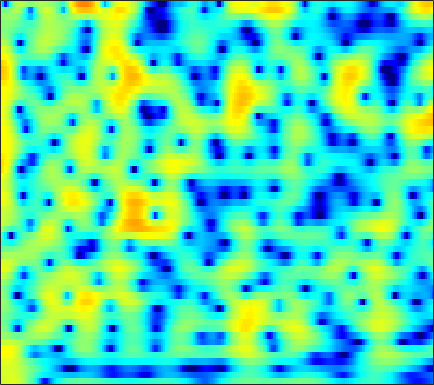

The data file committed next to this chart (first rows):
2.4508, 2.8921, 3.3303, 3.6127, 3.7269, 3.7558, 3.6461, 3.4734, 3.1206, 2.6264, 1.9838, 1.399, 0.4694, -0.65785, -1.6488, -3.2103, -5.1034, -6.7971, -9.4848, -12.649, -14.937, -14.393, -11.814, -9.309
2.755, 3.035, 3.314, 3.479, 3.527, 3.489, 3.335, 3.144, 2.79, 2.324, 1.749, 1.247, 0.4939, -0.3438, -1.013, -1.94, -2.871, -3.54, -4.348, -5.016, -5.514, -5.783, -6.036, -6.211
3.036, 3.19, 3.327, 3.382, 3.367, 3.269, 3.084, 2.889, 2.561, 2.156, 1.681, 1.285, 0.7119, 0.0996, -0.3786, -1.032, -1.693, -2.192, -2.857, -3.526, -4.208, -4.739, -5.487, -6.316
3.512, 3.711, 3.857, 3.87, 3.793, 3.582, 3.247, 2.919, 2.391, 1.765, 1.057, 0.4889, -0.2987, -1.095, -1.675, -2.404, -3.058, -3.494, -4.006, -4.449, -4.851, -5.138, -5.516, -5.903
4.848, 5.031, 5.129, 5.052, 4.876, 4.473, 3.865, 3.266, 2.271, 1.019, -0.5284, -1.904, -4.064, -6.565, -8.485, -10.35, -10.51, -9.798, -8.676, -7.821, -7.339, -7.2, -7.258, -7.503
4.525, 4.78, 4.965, 4.973, 4.86, 4.538, 4.009, 3.471, 2.558, 1.403, -0.01226, -1.253, -3.135, -5.133, -6.468, -7.531, -7.492, -7.037, -6.396, -6.037, -6.104, -6.474, -7.464, -9.168
2.179, 2.507, 2.765, 2.849, 2.822, 2.684, 2.437, 2.19, 1.799, 1.353, 0.8868, 0.5362, 0.0874, -0.3111, -0.5774, -0.876, -1.104, -1.252, -1.458, -1.713, -2.052, -2.375, -2.901, -3.498
0.9178, 0.9425, 0.7933, 0.4585, 0.1085, -0.3907, -0.8342, -1.064, -1.162, -1.019, -0.695, -0.3867, 0.05435, 0.471, 0.7451, 1.049, 1.27, 1.367, 1.406, 1.342, 1.168, 0.9679, 0.6094, 0.1469
0.6634, 0.2994, -0.5074, -1.797, -3.182, -5.775, -9.681, -13.69, -14.61, -9.313, -5.494, -3.482, -1.492, -0.02755, 0.8253, 1.724, 2.389, 2.756, 3.1, 3.281, 3.298, 3.204, 2.926, 2.46
-0.1783, -0.48, -1.1, -1.983, -2.832, -4.143, -5.401, -6.046, -6.193, -5.549, -4.457, -3.559, -2.402, -1.367, -0.6762, 0.1509, 0.8617, 1.329, 1.869, 2.296, 2.591, 2.72, 2.763, 2.643
-0.2418, -0.3953, -0.7217, -1.13, -1.487, -2.04, -2.623, -3.019, -3.43, -3.723, -3.929, -4.035, -4.063, -3.912, -3.657, -3.095, -2.319, -1.633, -0.6754, 0.2285, 1.025, 1.522, 2.041, 2.396
0.5269, 0.4234, 0.09461, -0.3784, -0.7955, -1.437, -2.157, -2.745, -3.577, -4.483, -5.555, -6.568, -8.345, -10.7, -12.44, -12.21, -8.897, -6.289, -3.448, -1.285, 0.3504, 1.298, 2.247, 2.869
1.292, 1.079, 0.474, -0.5139, -1.435, -2.757, -4.077, -4.952, -5.796, -6.24, -6.482, -6.716, -7.318, -8.152, -8.596, -7.971, -5.837, -3.884, -1.499, 0.4495, 1.96, 2.812, 3.598, 4.017
1.09, 0.5852, -0.4483, -2.075, -3.788, -6.977, -12.01, -19.35, -22.76, -12.66, -8.687, -6.846, -5.105, -3.783, -2.905, -1.776, -0.641, 0.2281, 1.323, 2.313, 3.142, 3.619, 4.032, 4.166
0.5478, 0.01124, -0.8705, -1.991, -3.025, -4.544, -5.876, -6.628, -7.122, -6.85, -6.069, -5.356, -4.362, -3.341, -2.587, -1.614, -0.6844, -0.02858, 0.7716, 1.487, 2.076, 2.425, 2.755, 2.922
1.292, 0.9077, 0.2056, -0.6196, -1.307, -2.325, -3.393, -4.13, -4.968, -5.574, -5.803, -5.673, -5.13, -4.301, -3.579, -2.584, -1.637, -0.9954, -0.2287, 0.4247, 0.9562, 1.293, 1.665, 1.957
3.066, 2.803, 2.218, 1.412, 0.6724, -0.5717, -2.205, -3.689, -6.146, -9.384, -12.79, -13.08, -10.03, -6.929, -5.146, -3.373, -2.11, -1.423, -0.7658, -0.3544, -0.06517, 0.1273, 0.4145, 0.7667
4.334, 4.237, 3.936, 3.366, 2.782, 1.787, 0.4772, -0.757, -2.714, -4.905, -6.687, -6.914, -5.707, -4.024, -2.925, -1.862, -1.291, -1.181, -1.432, -2.135, -3.165, -3.984, -4.68, -4.2
3.112, 3.25, 3.318, 3.209, 2.999, 2.616, 2.123, 1.686, 1.097, 0.5776, 0.1804, 0.01268, -0.06039, -0.03637, -0.03015, -0.1345, -0.4867, -0.9778, -2.058, -3.763, -6.49, -9.595, -15.37, -13.11
0.606, 0.9668, 1.265, 1.463, 1.537, 1.539, 1.504, 1.472, 1.401, 1.336, 1.295, 1.26, 1.209, 1.132, 1.031, 0.8122, 0.4674, 0.106, -0.5137, -1.286, -2.137, -2.711, -3.243, -3.293
-1.548, -1.241, -1.034, -0.9224, -0.8213, -0.6662, -0.4516, -0.2357, 0.07613, 0.3855, 0.6892, 0.8888, 1.109, 1.277, 1.359, 1.406, 1.38, 1.307, 1.143, 0.9108, 0.6623, 0.4555, 0.1887, -0.08447
-2.665, -3.062, -3.757, -4.588, -5.033, -4.985, -4.281, -3.539, -2.451, -1.473, -0.6911, -0.1996, 0.3485, 0.8014, 1.103, 1.462, 1.769, 1.965, 2.167, 2.292, 2.324, 2.271, 2.117, 1.812
-1.75, -3.091, -5.7, -10.34, -17.56, -20.61, -10.32, -7.056, -4.489, -2.955, -2.07, -1.645, -1.218, -0.7968, -0.3835, 0.3131, 1.112, 1.712, 2.444, 3.021, 3.382, 3.517, 3.512, 3.285
1.62, 0.8009, -0.5502, -1.871, -2.766, -3.222, -3.07, -2.782, -2.486, -2.684, -3.404, -4.393, -6.238, -7.745, -7.339, -4.846, -2.108, -0.4041, 1.351, 2.603, 3.439, 3.831, 4.023, 3.905
2.985, 2.708, 2.201, 1.676, 1.235, 0.6735, 0.0889, -0.3918, -1.161, -2.247, -3.757, -5.303, -7.969, -10.54, -10.3, -7.262, -4.219, -2.412, -0.5912, 0.7067, 1.64, 2.111, 2.446, 2.499
2.602, 2.621, 2.475, 2.135, 1.831, 1.259, 0.6337, 0.09543, -0.6996, -1.503, -2.348, -2.921, -3.547, -3.848, -3.814, -3.449, -2.835, -2.333, -1.694, -1.145, -0.6813, -0.4114, -0.03451, 0.2588
2.859, 3.004, 2.968, 2.649, 2.263, 1.581, 0.7382, 0.04748, -0.8812, -1.716, -2.346, -2.657, -2.848, -2.845, -2.775, -2.656, -2.591, -2.623, -2.798, -3.118, -3.547, -3.736, -3.604, -2.844
4.136, 4.204, 3.971, 3.419, 2.743, 1.591, 0.02362, -1.343, -3.43, -5.477, -6.617, -6.508, -5.469, -4.279, -3.545, -2.899, -2.703, -2.87, -3.63, -5.216, -8.09, -11.84, -19.18, -10.9
4.505, 4.357, 3.853, 3.036, 2.165, 0.6608, -1.368, -3.346, -6.917, -12.42, -18.5, -14.34, -9.196, -6.229, -4.788, -3.539, -2.89, -2.73, -2.924, -3.546, -4.394, -5.006, -5.174, -4.003
3.916, 3.609, 2.974, 2.099, 1.297, -0.0009787, -1.444, -2.639, -4.14, -5.43, -6.098, -6.139, -5.653, -4.868, -4.227, -3.452, -2.809, -2.443, -2.072, -1.796, -1.578, -1.361, -0.9851, -0.4467
4.018, 3.583, 2.838, 1.853, 1.01, -0.2542, -1.575, -2.521, -3.662, -4.488, -4.94, -5, -4.792, -4.315, -3.862, -3.201, -2.533, -2.048, -1.444, -0.8974, -0.4241, -0.09324, 0.3326, 0.6688
5.112, 4.574, 3.617, 2.342, 1.188, -0.6121, -2.688, -4.366, -6.501, -7.892, -8.11, -7.621, -6.605, -5.496, -4.696, -3.664, -2.687, -1.986, -1.123, -0.3567, 0.3275, 0.7409, 1.15, 1.424
6.395, 5.842, 4.769, 3.319, 1.917, -0.427, -3.596, -6.775, -13.2, -29.37, -16.81, -12.54, -9.683, -7.992, -7.035, -5.774, -4.425, -3.387, -2.056, -0.8639, 0.1446, 0.7338, 1.27, 1.605
6.598, 6.184, 5.314, 4.163, 3.021, 1.248, -0.9035, -2.623, -5.02, -6.995, -8.389, -9.251, -10.55, -12.39, -13.71, -13.32, -10.19, -7.729, -5.052, -3.048, -1.615, -0.8267, -0.0522, 0.3661
5.931, 5.734, 5.281, 4.541, 3.841, 2.687, 1.359, 0.2532, -1.285, -2.91, -4.661, -6.13, -8.446, -11.32, -13.53, -13.86, -10.86, -8.572, -6.173, -4.47, -3.337, -2.751, -2.251, -1.998
5.04, 5.12, 5.012, 4.614, 4.196, 3.424, 2.496, 1.716, 0.5897, -0.5927, -1.81, -2.685, -3.8, -4.698, -5.157, -5.38, -5.204, -4.92, -4.52, -4.284, -4.333, -4.547, -5.198, -5.899
4.481, 4.768, 4.804, 4.59, 4.239, 3.606, 2.796, 2.092, 1.092, 0.0658, -0.866, -1.492, -2.143, -2.588, -2.773, -2.892, -2.936, -2.968, -3.129, -3.549, -4.349, -5.348, -7.455, -11.03
4.624, 4.82, 4.785, 4.454, 3.993, 3.172, 2.097, 1.143, -0.2413, -1.698, -3.019, -3.764, -4.223, -4.088, -3.724, -3.109, -2.535, -2.217, -1.996, -2.044, -2.436, -2.954, -3.87, -4.969
4.991, 4.928, 4.634, 3.983, 3.314, 2.123, 0.5736, -0.7821, -3.086, -6.018, -10.15, -14.1, -15.13, -10.3, -7.523, -4.867, -3.048, -2.071, -1.15, -0.5841, -0.3084, -0.2635, -0.3256, -0.5316
4.892, 4.614, 4.016, 3.054, 2.157, 0.6695, -1.089, -2.499, -4.652, -6.893, -9.127, -10.46, -10.4, -8.388, -6.581, -4.356, -2.59, -1.547, -0.4705, 0.2497, 0.7536, 0.9967, 1.155, 1.149
4.649, 4.289, 3.426, 2.194, 1.006, -1.019, -3.407, -5.412, -7.632, -8.658, -8.289, -7.472, -6.214, -4.823, -3.784, -2.499, -1.371, -0.662, 0.08979, 0.6284, 1.013, 1.22, 1.366, 1.454
4.708, 4.401, 3.6, 2.352, 1.058, -1.296, -4.627, -8.216, -16.57, -17.66, -10.29, -7.325, -4.837, -3.161, -2.211, -1.278, -0.6344, -0.2981, -0.02389, 0.1483, 0.1878, 0.1719, 0.2099, 0.3058
4.629, 4.56, 4.199, 3.461, 2.621, 1.301, -0.2415, -1.477, -2.703, -3.242, -3.071, -2.662, -2.019, -1.488, -1.195, -0.9949, -1.036, -1.22, -1.667, -2.345, -3.184, -3.836, -4.405, -4.412
4.27, 4.498, 4.496, 4.182, 3.781, 3.087, 2.269, 1.654, 0.886, 0.2353, -0.2569, -0.5563, -0.8887, -1.215, -1.518, -2.006, -2.644, -3.283, -4.423, -6.135, -8.577, -11.29, -17.81, -20.57
4.516, 4.81, 4.853, 4.601, 4.286, 3.631, 2.825, 2.194, 1.262, 0.3499, -0.4933, -1.079, -1.839, -2.568, -3.128, -3.933, -4.807, -5.512, -6.551, -7.652, -9.022, -9.867, -10.89, -10.67
5.785, 5.852, 5.68, 5.201, 4.634, 3.645, 2.422, 1.354, -0.1345, -1.596, -2.908, -3.704, -4.554, -5.33, -5.94, -6.911, -8.033, -8.848, -9.585, -9.636, -9.18, -8.718, -7.894, -6.887
7.235, 7.05, 6.561, 5.743, 4.857, 3.36, 1.392, -0.4598, -3.513, -7.149, -10.33, -10.93, -9.86, -9.056, -9.115, -10.12, -12.57, -15.85, -22.57, -18.28, -12.53, -10.03, -7.614, -6.097
7.647, 7.349, 6.686, 5.705, 4.758, 3.142, 1.047, -0.9296, -4.218, -8.478, -12.68, -12.82, -10.4, -8.739, -8.243, -8.39, -9.316, -10.25, -11.01, -10.3, -8.681, -7.432, -6.19, -5.442
6.797, 6.516, 5.902, 5.029, 4.232, 2.969, 1.497, 0.2902, -1.288, -2.725, -3.797, -4.275, -4.455, -4.388, -4.277, -4.207, -4.198, -4.198, -4.157, -4.064, -3.877, -3.823, -3.948, -4.379
5.403, 5.19, 4.668, 3.899, 3.179, 2.058, 0.8413, -0.04025, -1.093, -1.857, -2.245, -2.31, -2.181, -1.897, -1.636, -1.307, -1.014, -0.8472, -0.7023, -0.6756, -0.7643, -0.964, -1.443, -2.231
3.842, 3.684, 3.181, 2.324, 1.436, -0.09045, -1.936, -3.418, -5.202, -5.956, -5.309, -4.308, -2.904, -1.641, -0.8539, 0.01706, 0.6756, 1.044, 1.379, 1.56, 1.536, 1.411, 1.086, 0.5476
2.014, 1.939, 1.486, 0.5946, -0.4073, -2.255, -4.968, -7.963, -14.85, -22.53, -11.52, -7.707, -4.506, -2.368, -1.181, 0.04367, 0.9503, 1.47, 1.979, 2.301, 2.447, 2.453, 2.324, 2.056
0.4571, 0.4897, 0.2423, -0.3205, -0.9547, -2.033, -3.335, -4.355, -5.486, -5.867, -5.325, -4.522, -3.283, -2.087, -1.27, -0.3254, 0.4659, 0.9629, 1.5, 1.881, 2.143, 2.241, 2.252, 2.148
-0.1738, -0.06999, -0.1041, -0.3198, -0.5716, -1.04, -1.566, -1.958, -2.378, -2.63, -2.675, -2.569, -2.264, -1.819, -1.411, -0.8192, -0.2026, 0.2437, 0.7864, 1.242, 1.577, 1.748, 1.864, 1.851
0.0748, 0.1998, 0.2667, 0.2201, 0.1244, -0.09576, -0.4105, -0.6957, -1.13, -1.613, -2.102, -2.432, -2.74, -2.778, -2.586, -2.028, -1.248, -0.616, 0.177, 0.8593, 1.344, 1.596, 1.77, 1.764
0.7236, 0.775, 0.813, 0.855, 0.8595, 0.8563, 0.7242, 0.5048, -0.04889, -0.9403, -2.248, -3.549, -5.623, -7.32, -7.263, -5.329, -2.986, -1.484, 0.07754, 1.162, 1.876, 2.171, 2.295, 2.141
0.07496, -0.3643, -0.6179, -0.2834, 0.2459, 1.006, 1.57, 1.738, 1.56, 0.8198, -0.6215, -2.309, -5.731, -10.43, -10.61, -5.817, -2.223, -0.3917, 1.286, 2.309, 2.895, 3.076, 3.025, 2.63
-4.669, -8.323, -14.55, -8.63, -4.598, -1.337, 0.5997, 1.467, 2.073, 2.145, 1.798, 1.356, 0.6571, 0.1564, 0.06621, 0.3493, 0.865, 1.237, 1.56, 1.683, 1.57, 1.436, 1.205, 0.9292
